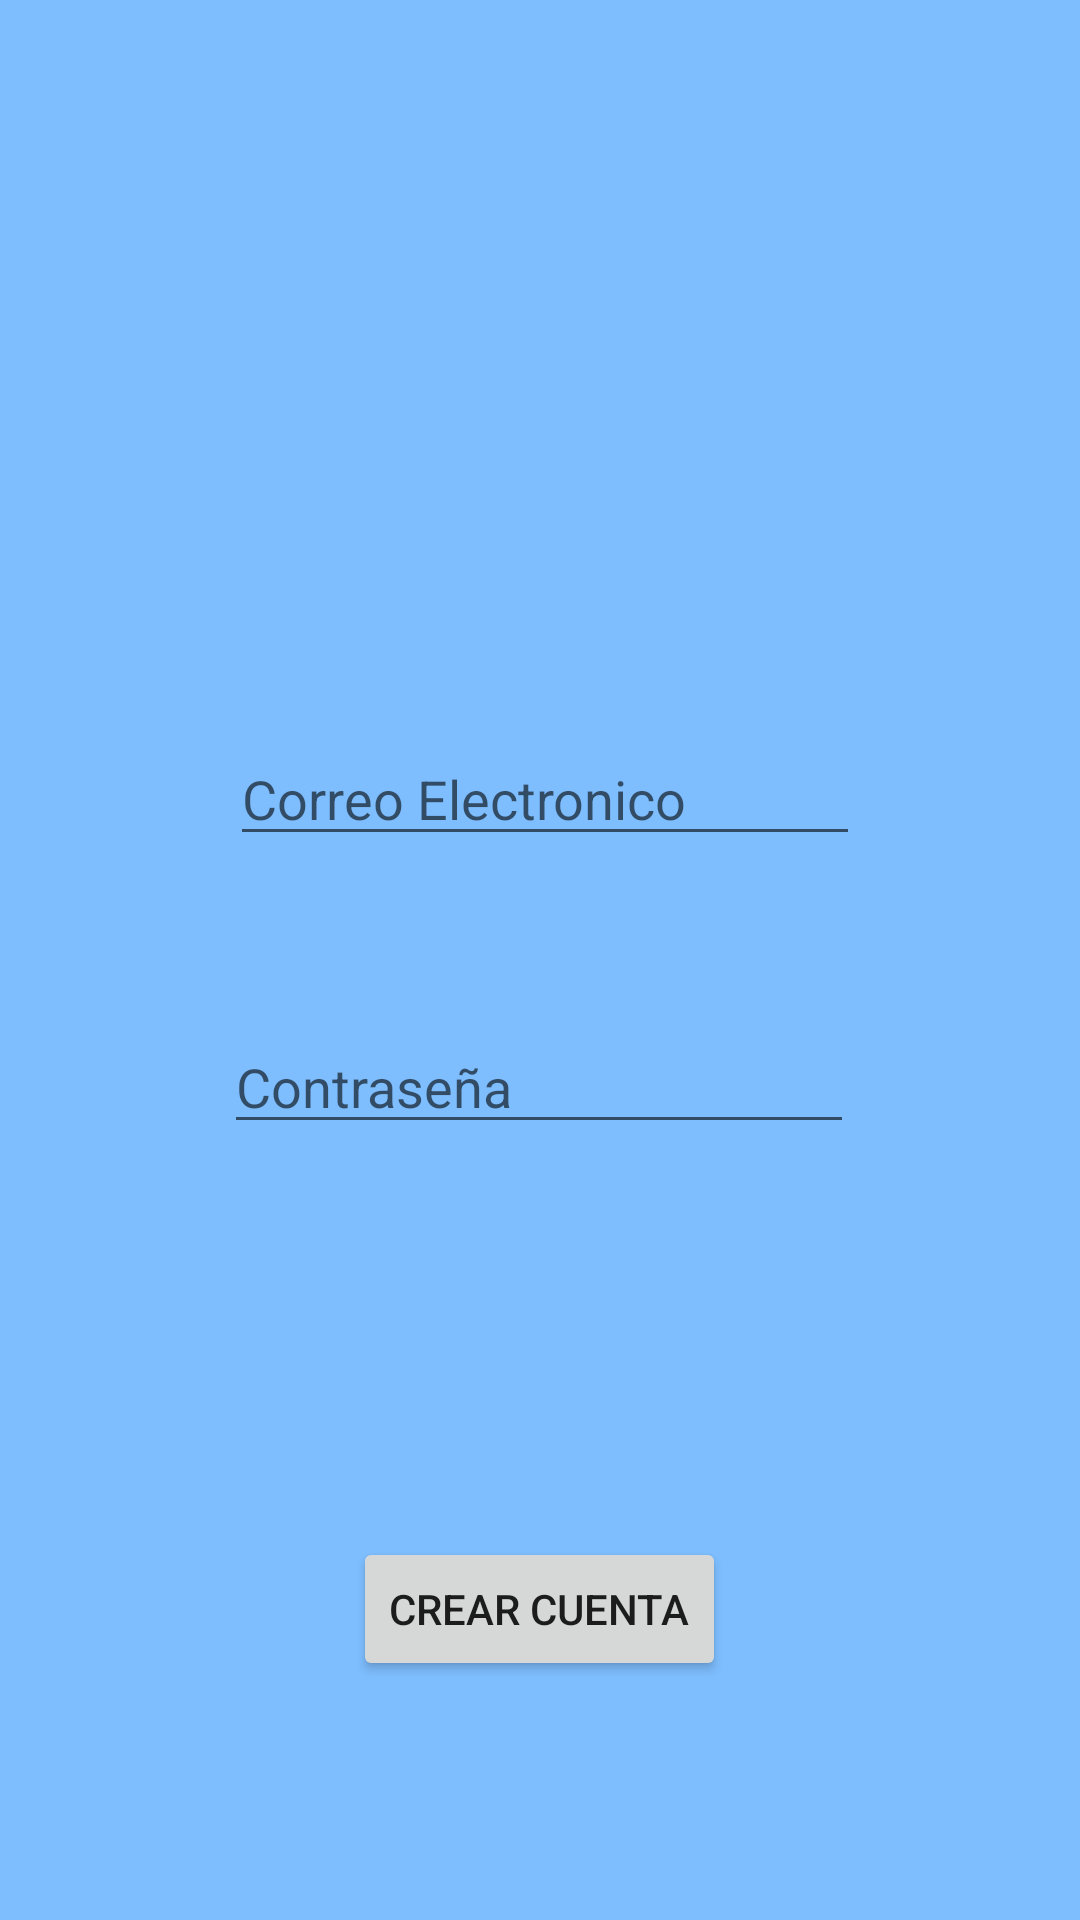

Here is an Android app screen rendered from its layout file. Give the layout XML and the strings, colors and styles it references.
<!-- AndroidManifest.xml: application theme Theme.ComicVault -->
<!-- res/layout/activity_registro.xml -->
<?xml version="1.0" encoding="utf-8"?>
<androidx.constraintlayout.widget.ConstraintLayout xmlns:android="http://schemas.android.com/apk/res/android"
    xmlns:app="http://schemas.android.com/apk/res-auto"
    xmlns:tools="http://schemas.android.com/tools"
    android:layout_width="match_parent"
    android:layout_height="match_parent"
    android:background="@color/azul"
    tools:context=".Activities.Registro">

    <ImageView
        android:id="@+id/imageView"
        android:layout_width="187dp"
        android:layout_height="174dp"
        app:layout_constraintBottom_toBottomOf="parent"
        app:layout_constraintEnd_toEndOf="parent"
        app:layout_constraintStart_toStartOf="parent"
        app:layout_constraintTop_toTopOf="parent"
        app:layout_constraintVertical_bias="0.003"
        app:srcCompat="@drawable/comicvault" />

    <View
        android:id="@+id/view2"
        android:layout_width="291dp"
        android:layout_height="429dp"
        android:background="@drawable/box"
        android:backgroundTint="@color/crema2"
        app:layout_constraintBottom_toBottomOf="parent"
        app:layout_constraintEnd_toEndOf="parent"
        app:layout_constraintStart_toStartOf="parent"
        app:layout_constraintTop_toBottomOf="@+id/imageView"
        app:layout_constraintVertical_bias="0.059" />


    <EditText
        android:id="@+id/etCrearEmail"
        android:layout_width="wrap_content"
        android:layout_height="wrap_content"
        android:ems="10"
        android:hint="Correo Electronico"
        android:inputType="textEmailAddress"
        app:layout_constraintBottom_toBottomOf="@+id/view2"
        app:layout_constraintEnd_toEndOf="@+id/view2"
        app:layout_constraintHorizontal_bias="0.518"
        app:layout_constraintStart_toStartOf="@+id/view2"
        app:layout_constraintTop_toTopOf="@+id/view2"
        app:layout_constraintVertical_bias="0.172" />

    <EditText
        android:id="@+id/etCrearPass"
        android:layout_width="wrap_content"
        android:layout_height="wrap_content"
        android:ems="10"
        android:hint="Contraseña"
        android:inputType="textPassword"
        app:layout_constraintBottom_toBottomOf="parent"
        app:layout_constraintEnd_toEndOf="@+id/view2"
        app:layout_constraintHorizontal_bias="0.493"
        app:layout_constraintStart_toStartOf="@+id/view2"
        app:layout_constraintTop_toBottomOf="@+id/etCrearEmail"
        app:layout_constraintVertical_bias="0.174" />

    <Button
        android:id="@+id/btnCrearCuenta"
        android:layout_width="wrap_content"
        android:layout_height="wrap_content"
        android:text="Crear Cuenta"
        app:layout_constraintBottom_toBottomOf="@+id/view2"
        app:layout_constraintEnd_toEndOf="@+id/view2"
        app:layout_constraintHorizontal_bias="0.497"
        app:layout_constraintStart_toStartOf="@+id/view2"
        app:layout_constraintTop_toBottomOf="@+id/etCrearPass"
        app:layout_constraintVertical_bias="0.741" />

</androidx.constraintlayout.widget.ConstraintLayout>
<!-- resources referenced by this layout -->
<resources>
  <color name="azul">#7EBEFF</color>
  <color name="crema2">#F3D9B3</color>
  <style name="Theme.ComicVault" parent="Theme.MaterialComponents.DayNight.DarkActionBar">
          
          <item name="colorPrimary">@color/purple_500</item>
          <item name="colorPrimaryVariant">@color/purple_700</item>
          <item name="colorOnPrimary">@color/white</item>
          
          <item name="colorSecondary">@color/teal_200</item>
          <item name="colorSecondaryVariant">@color/teal_700</item>
          <item name="colorOnSecondary">@color/black</item>
          
          <item name="android:statusBarColor">?attr/colorPrimaryVariant</item>
          
      </style>
  <color name="purple_500">#FF6200EE</color>
  <color name="purple_700">#FF3700B3</color>
  <color name="white">#FFFFFFFF</color>
  <color name="teal_200">#FF03DAC5</color>
  <color name="teal_700">#FF018786</color>
  <color name="black">#FF000000</color>
</resources>
